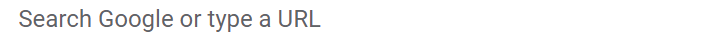
Workflow: DataScrapingDemo

Step 1: type "data scraping" into the text box

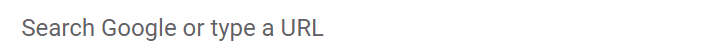
Step 2: type a value into the text box

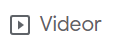
Step 3: click on the link 'Videor'

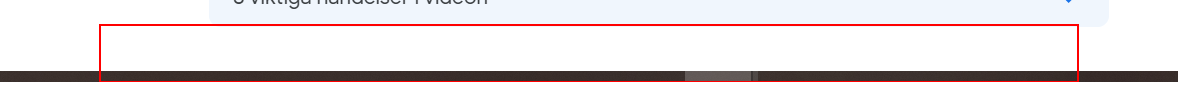
Step 4: get-text from the element 'rso'
